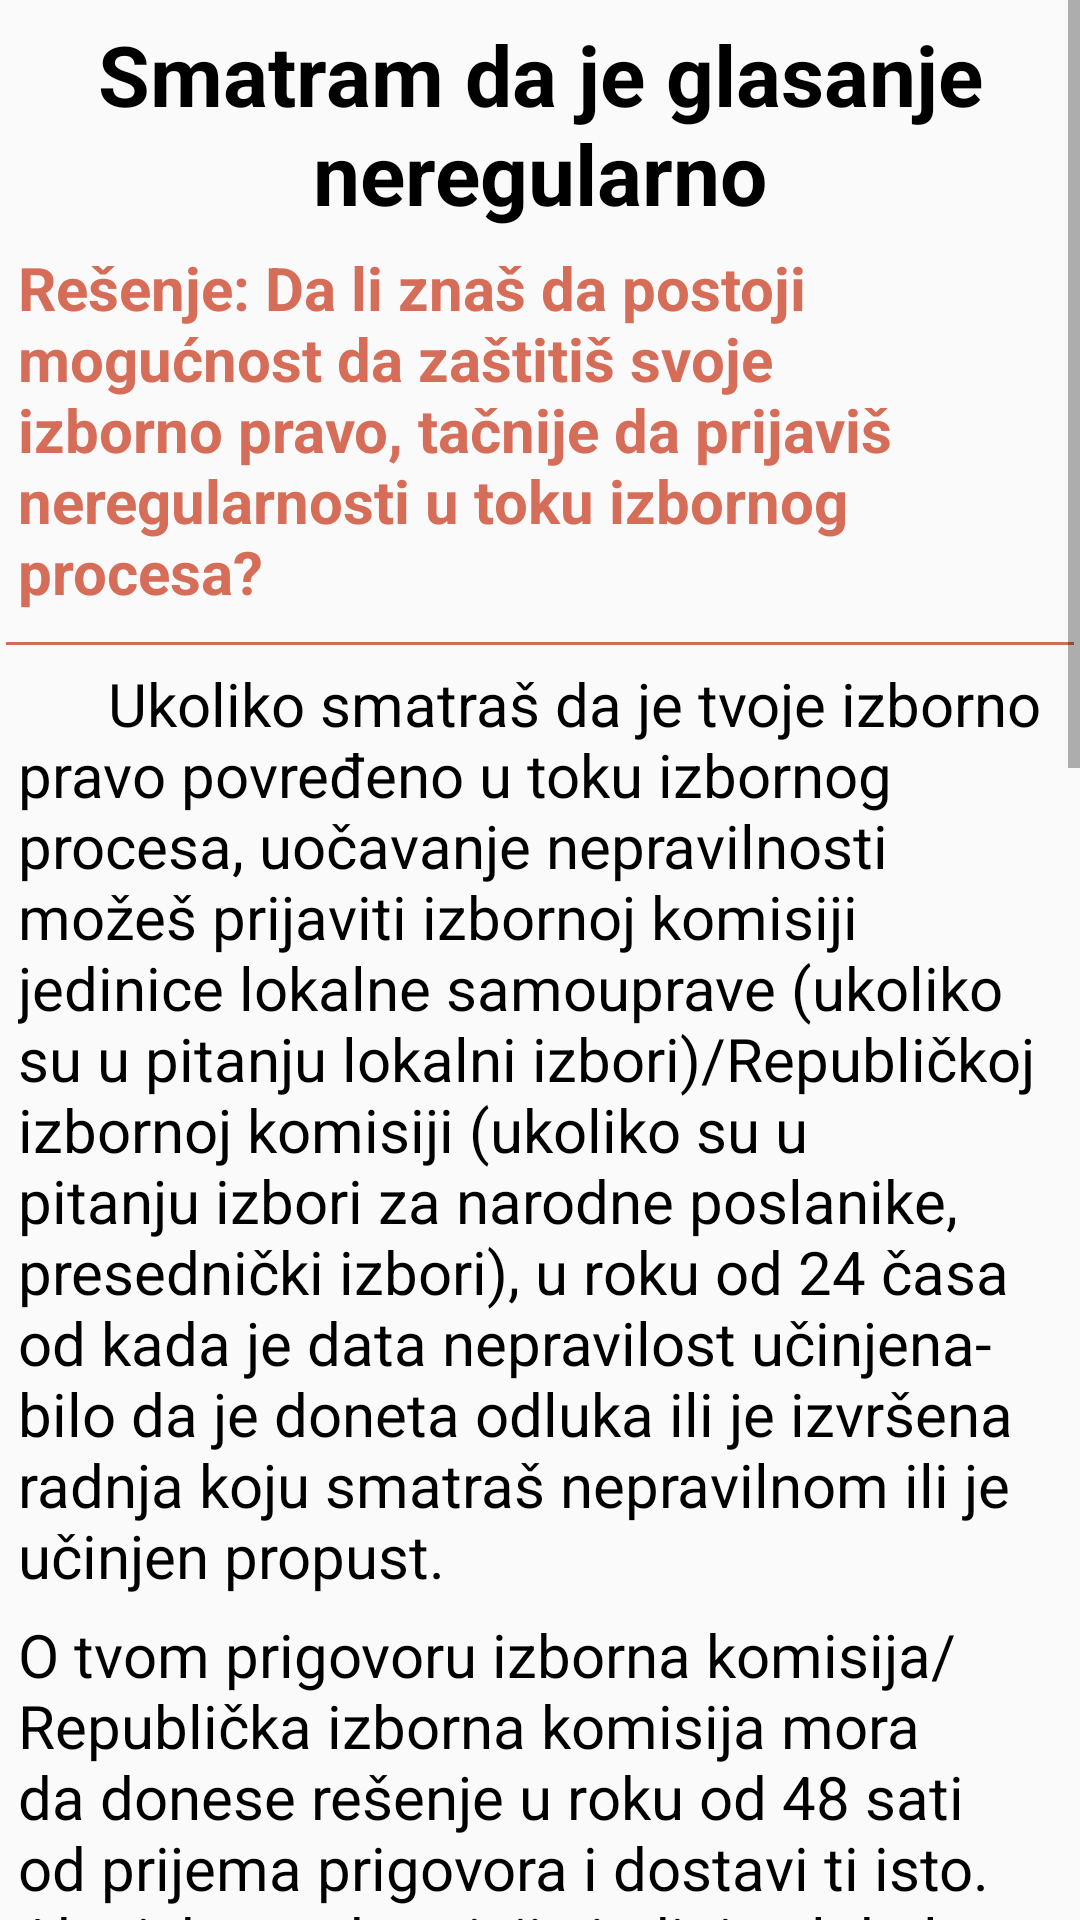

Here is an Android app screen rendered from its layout file. Give the layout XML and the strings, colors and styles it references.
<!-- AndroidManifest.xml: application theme AppTheme -->
<!-- res/layout/activity_problem4.xml -->
<?xml version="1.0" encoding="utf-8"?>
<android.support.constraint.ConstraintLayout
    xmlns:android="http://schemas.android.com/apk/res/android" android:layout_width="match_parent"
    android:layout_height="match_parent">

    <ScrollView
        android:layout_width="match_parent"
        android:layout_height="match_parent">
        <LinearLayout
            android:layout_width="match_parent"
            android:layout_height="wrap_content"
            android:orientation="vertical">

            <TextView
                android:id="@+id/Problem4Naslov"
                android:layout_width="wrap_content"
                android:layout_height="wrap_content"
                android:textAlignment="center"
                android:layout_marginTop="6dp"
                android:layout_marginLeft="6dp"
                android:layout_marginRight="6dp"
                android:text="Smatram da je glasanje neregularno"
                android:textSize="28sp"
                android:textStyle="bold"
                android:textColor="#000000"/>

            <TextView
                android:id="@+id/P4TextView0"
                android:layout_width="wrap_content"
                android:layout_height="wrap_content"
                android:layout_marginTop="6dp"
                android:layout_marginLeft="6dp"
                android:layout_marginRight="6dp"
                android:text="Rešenje: Da li znaš da postoji mogućnost da zaštitiš svoje izborno pravo, tačnije da prijaviš neregularnosti u toku izbornog procesa?"
                android:textSize="20sp"
                android:textStyle="bold"
                android:textColor="@color/secondaryOrange"/>

            <View
                android:layout_width="match_parent"
                android:layout_height="1dp"
                android:background="@color/colorPrimary"
                android:layout_marginTop="10dp"
                android:layout_marginLeft="2dp"
                android:layout_marginRight="2dp"/>

            <TextView
                android:id="@+id/P4TextView1"
                android:layout_width="wrap_content"
                android:layout_height="wrap_content"
                android:layout_marginTop="6dp"
                android:layout_marginLeft="6dp"
                android:layout_marginRight="6dp"
                android:text= "      Ukoliko smatraš da je tvoje izborno pravo povređeno u toku izbornog procesa, uočavanje nepravilnosti možeš prijaviti izbornoj komisiji jedinice lokalne samouprave (ukoliko su u pitanju lokalni izbori)/Republičkoj izbornoj komisiji (ukoliko su u pitanju izbori za narodne poslanike, presednički izbori), u roku od 24 časa od kada je data nepravilost učinjena- bilo da je doneta odluka ili je izvršena radnja koju smatraš nepravilnom ili je učinjen propust. "
                android:textColor="#000000"
                android:textSize="20sp" />

            <TextView
                android:id="@+id/P4TextView2"
                android:layout_width="wrap_content"
                android:layout_height="wrap_content"
                android:layout_marginTop="6dp"
                android:layout_marginLeft="6dp"
                android:layout_marginRight="6dp"
                android:text= "O tvom prigovoru izborna komisija/Republička izborna komisija mora da donese rešenje u roku od 48 sati od prijema prigovora i dostavi ti isto. Ako izborna komisija jedinice lokalne samouprave/Republička izborna komisija usvoji podneti prigovor, poništiće odluku ili radnju na koju je uložen prigovor. Protiv rešenja izborne komisije lokalne samouprave/Republičke izborne komisij, može se izjaviti žalba Upravnom sudu u roku od 24 časa od dostavljanja rešenja. "
                android:textColor="#000000"
                android:textSize="20sp" />

            <TextView
                android:id="@+id/P4TextView3"
                android:layout_width="wrap_content"
                android:layout_height="wrap_content"
                android:layout_marginTop="6dp"
                android:layout_marginLeft="6dp"
                android:layout_marginRight="6dp"
                android:text= " Izborna komisija lokalne samouprave/ Republička izborna komisija dužna je da sudu dostavi odmah, a najkasnije u roku od 12 časova sve potrebne podatke i spise za odlučivanje. U postupku zaštite izbornog prava sud shodno primenjuje odredbe zakona kojim se uređuje postupak u upravnim sporovima. Odluka po žalbi doneće se najkasnije u roku od 48 časova od dana prijema žalbe sa spisima. Odluka doneta u postupku po žalbi je pravnosnažna i protiv nje se ne mogu podneti zahtev za vanredno preispitivanje, niti zahtev za ponavljanje postupka, predviđeni Zakonom o upravnim sporovima."
                android:textColor="#000000"
                android:textSize="20sp" />




            <TextView
                android:id="@+id/P4TextView4"
                android:layout_width="wrap_content"
                android:layout_height="wrap_content"
                android:layout_marginTop="6dp"
                android:layout_marginLeft="6dp"
                android:layout_marginRight="6dp"
                android:text= "Prema Zakonu o izboru narodnih poslanika definisane su kaznene odredbe koje slede za počinjena krivična dela, što možeš videti u okviru članova: 104, 106, 108, 109, 110, 111, 112, 113, 114., koje se tiču povreda po pitanju pre svega rezultata izbora, pitanja vođenja biračkog spiska, kao i mnogih drugih odgovornosti."
                android:textColor="#000000"
                android:textSize="20sp" />


            <TextView
                android:id="@+id/P4TextView5"
                android:layout_width="wrap_content"
                android:layout_height="wrap_content"
                android:layout_marginTop="6dp"
                android:layout_marginLeft="6dp"
                android:layout_marginRight="6dp"
                android:drawableLeft="@drawable/file"
                android:gravity="center_vertical"
                android:text="Zakon o izboru narodnih poslanika: članovi 93,94,95,96,97"
                android:textColor="@android:color/holo_blue_dark"
                android:textSize="16sp" />




            <TextView
                android:id="@+id/P4TextView6"
                android:layout_width="wrap_content"
                android:layout_height="wrap_content"
                android:layout_marginTop="6dp"
                android:layout_marginLeft="6dp"
                android:layout_marginRight="6dp"
                android:layout_marginBottom="24dp"
                android:drawableLeft="@drawable/file"
                android:gravity="center_vertical"
                android:text="Zakon o lokalnim izborima: članovi 55,56,57,58,59."
                android:textColor="@android:color/holo_blue_dark"
                android:textSize="16sp" />





        </LinearLayout>

    </ScrollView>

</android.support.constraint.ConstraintLayout>
<!-- resources referenced by this layout -->
<resources>
  <color name="colorPrimary">#d66d58</color>
  <color name="secondaryOrange">#d66d58</color>
  <!-- drawable file: png bitmap (drawable-hdpi, 489 bytes) -->
  <style name="AppTheme" parent="Theme.AppCompat.Light.DarkActionBar">
          
          <item name="colorPrimary">@color/colorPrimary</item>
          <item name="colorPrimaryDark">@color/colorPrimaryDark</item>
          <item name="colorAccent">@color/colorAccent</item>
      </style>
  <color name="colorPrimaryDark">#00574B</color>
  <color name="colorAccent">#D81B60</color>
</resources>
